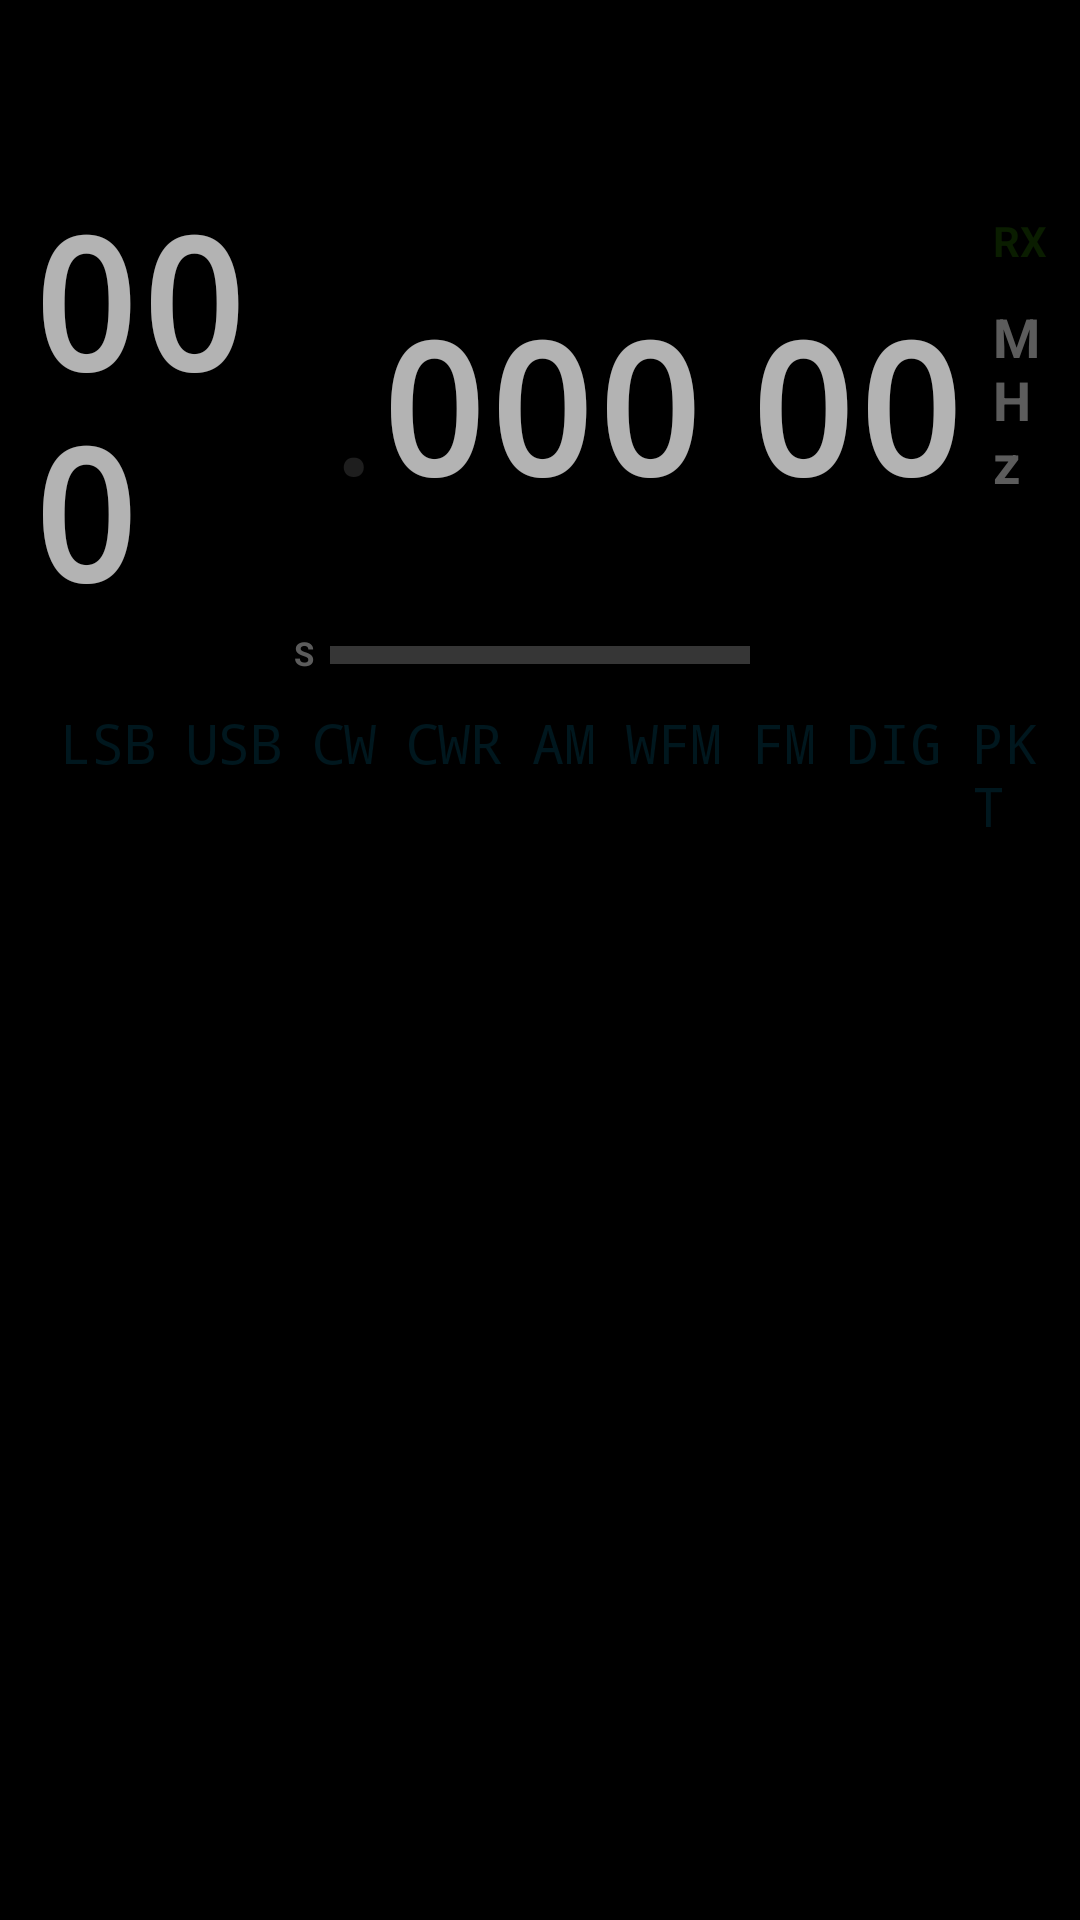

The Android layout XML behind this screen, and the referenced resources:
<!-- AndroidManifest.xml: activity theme FullscreenTheme -->
<!-- res/layout/activity_monitor.xml -->
<RelativeLayout xmlns:android="http://schemas.android.com/apk/res/android"
    xmlns:app="http://schemas.android.com/apk/res-auto"
    xmlns:tools="http://schemas.android.com/tools"
    android:layout_width="match_parent"
    android:layout_height="match_parent"
    android:background="@android:color/background_dark"
    tools:context="hang.bh1sfz.ft817_assistant.MonitorActivity"
    android:orientation="vertical"
    android:weightSum="1"
    android:padding="10dp">


    <TextView
        android:id="@+id/tv_channel"
        android:text=""
        android:layout_width="wrap_content"
        android:layout_height="wrap_content"
        android:layout_centerHorizontal="false"
        android:layout_alignParentTop="false"
        android:textSize="18sp"
        android:typeface="monospace"
        android:textStyle="normal|bold"
        android:layout_marginTop="8dp"
        android:layout_marginLeft="20dp" />

    <RelativeLayout
        android:layout_width="match_parent"
        android:layout_height="wrap_content"
        android:layout_weight="0.07"
        android:id="@+id/rl_freq"
        android:layout_marginTop="50dp"
        android:layout_centerInParent="false"
        android:layout_centerVertical="false"
        android:layout_centerHorizontal="true">

        <TextView
            android:text="000"
            android:layout_width="wrap_content"
            android:layout_height="wrap_content"
            android:id="@+id/tv_freq1"
            android:textSize="60sp"
            android:typeface="monospace"
            android:textStyle="normal|bold"
            android:layout_centerVertical="true"
            android:layout_toLeftOf="@+id/tv_dot1"/>
        <TextView
            android:text="."
            android:layout_width="wrap_content"
            android:layout_height="wrap_content"
            android:id="@+id/tv_dot1"
            android:textSize="60sp"
            android:typeface="normal"
            android:layout_toLeftOf="@+id/tv_freq2"
            android:layout_centerVertical="true"
            android:textColor="#1E1E1E" />

        <TextView
            android:text="000"
            android:layout_width="wrap_content"
            android:layout_height="wrap_content"
            android:id="@+id/tv_freq2"
            android:textSize="60sp"
            android:typeface="monospace"
            android:textStyle="normal|bold"
            android:layout_centerInParent="true"
            android:layout_centerVertical="true"
            android:layout_centerHorizontal="true" />
        <TextView
            android:layout_width="wrap_content"
            android:layout_height="wrap_content"
            android:id="@+id/tv_dot2"
            android:textSize="60sp"
            android:typeface="normal"
            android:layout_centerVertical="true"
            android:layout_toRightOf="@+id/tv_freq2"
            android:textColor="?attr/colorButtonNormal"
            android:text=" " />
        <TextView
            android:text="00"
            android:layout_width="wrap_content"
            android:layout_height="wrap_content"
            android:id="@+id/tv_freq3"
            android:textSize="60sp"
            android:typeface="monospace"
            android:textStyle="normal|bold"
            android:layout_centerVertical="true"
            android:layout_toRightOf="@+id/tv_dot2" />

        <TextView
            android:text="MHz"
            android:id="@+id/tv_mhz"
            android:layout_width="wrap_content"
            android:layout_height="wrap_content"
            android:textSize="18sp"
            android:typeface="normal"
            android:textStyle="normal|bold"
            android:layout_centerVertical="false"
            android:layout_toRightOf="@+id/tv_freq3"
            android:layout_alignParentBottom="false"
            android:layout_alignWithParentIfMissing="false"
            android:layout_marginTop="40dp"
            android:layout_marginLeft="10dp"
            android:textColor="#80b7b7b7" />

        <TextView
            android:text=""
            android:layout_width="wrap_content"
            android:layout_height="wrap_content"
            android:id="@+id/tv_txpwr"
            android:layout_alignParentRight="false"
            android:textStyle="normal|bold"
            android:textSize="14sp"
            android:textColor="#80b7b7b7"
            android:layout_alignLeft="@+id/tv_mhz"
            android:layout_alignTop="@+id/tv_mhz"
            android:layout_marginTop="-15dp" />

        <TextView
            android:text="RX"
            android:layout_width="wrap_content"
            android:layout_height="wrap_content"
            android:id="@+id/tv_rx"
            android:layout_alignParentRight="false"
            android:textStyle="normal|bold"
            android:textSize="14sp"
            android:textColor="@color/rx_off"
            android:layout_alignLeft="@+id/tv_txpwr"
            android:layout_alignTop="@+id/tv_txpwr"
            android:layout_marginTop="-15dp" />

        <ImageView
            android:src="@android:drawable/ic_lock_lock"
            android:layout_width="wrap_content"
            android:layout_height="wrap_content"
            android:id="@+id/imgv_lockon"
            android:layout_centerVertical="true"
            android:layout_toRightOf="@+id/tv_mhz"
            android:visibility="invisible" />



    </RelativeLayout>

    <RelativeLayout
        android:layout_width="wrap_content"
        android:layout_height="wrap_content"
        android:layout_below="@id/rl_freq"
        android:layout_weight="0.07"
        android:layout_centerHorizontal="true"
        android:layout_marginTop="25dp">
        <TextView
            android:text="LSB"
            android:layout_width="wrap_content"
            android:layout_height="wrap_content"
            android:id="@+id/tv_lsb"
            android:textSize="18sp"
            android:layout_alignParentLeft="true"
            android:textColor="@color/mode_disabled"
            android:layout_marginLeft="10dp"
            android:typeface="monospace"/>

        <TextView
            android:text="USB"
            android:layout_width="wrap_content"
            android:layout_height="wrap_content"
            android:id="@+id/tv_usb"
            android:textSize="18sp"
            android:textColor="@color/mode_disabled"
            android:layout_marginLeft="10dp"
            android:layout_toRightOf="@+id/tv_lsb"
            android:typeface="monospace"/>

        <TextView
            android:text="CW"
            android:layout_width="wrap_content"
            android:layout_height="wrap_content"
            android:id="@+id/tv_cw"
            android:textSize="18sp"
            android:textColor="@color/mode_disabled"
            android:layout_toRightOf="@+id/tv_usb"
            android:layout_marginLeft="10dp"
            android:typeface="monospace"/>

        <TextView
            android:text="CWR"
            android:layout_width="wrap_content"
            android:layout_height="wrap_content"
            android:id="@+id/tv_cwr"
            android:textSize="18sp"
            android:textColor="@color/mode_disabled"
            android:layout_toRightOf="@+id/tv_cw"
            android:layout_marginLeft="10dp"
            android:typeface="monospace"/>
        <TextView
            android:text="AM"
            android:layout_width="wrap_content"
            android:layout_height="wrap_content"
            android:id="@+id/tv_am"
            android:textSize="18sp"
            android:textColor="@color/mode_disabled"
            android:layout_toRightOf="@+id/tv_cwr"
            android:layout_marginLeft="10dp"
            android:typeface="monospace"/>


        <TextView
            android:text="WFM"
            android:layout_width="wrap_content"
            android:layout_height="wrap_content"
            android:id="@+id/tv_wfm"
            android:textSize="18sp"
            android:textColor="@color/mode_disabled"
            android:layout_toRightOf="@+id/tv_am"
            android:layout_marginLeft="10dp"
            android:typeface="monospace"/>

        <TextView
            android:text="FM"
            android:layout_width="wrap_content"
            android:layout_height="wrap_content"
            android:id="@+id/tv_fm"
            android:textSize="18sp"
            android:textColor="@color/mode_disabled"
            android:layout_toRightOf="@+id/tv_wfm"
            android:layout_marginLeft="10dp"
            android:typeface="monospace"/>

        <TextView
            android:text="DIG"
            android:layout_width="wrap_content"
            android:layout_height="wrap_content"
            android:id="@+id/tv_dig"
            android:textSize="18sp"
            android:textColor="@color/mode_disabled"
            android:layout_toRightOf="@+id/tv_fm"
            android:layout_marginLeft="10dp"
            android:typeface="monospace"/>

        <TextView
            android:text="PKT"
            android:layout_width="wrap_content"
            android:layout_height="wrap_content"
            android:id="@+id/tv_pkt"
            android:textSize="18sp"
            android:textColor="@color/mode_disabled"
            android:layout_toRightOf="@+id/tv_dig"
            android:layout_marginLeft="10dp"
            android:typeface="monospace"/>

    </RelativeLayout>

    <RelativeLayout
        android:layout_width="match_parent"
        android:layout_height="wrap_content"
        android:layout_weight="0.07"
        android:id="@+id/rl_smeter"
        android:layout_below="@+id/rl_freq">

        <TextView
            android:text="S"
            android:layout_width="wrap_content"
            android:layout_height="wrap_content"
            android:id="@+id/tv_smeter"
            android:layout_marginLeft="88dp"
            android:textStyle="normal|bold"
            android:textSize="11sp"
            android:textColor="#80b7b7b7" />

        <ProgressBar
            style="?android:attr/progressBarStyleHorizontal"
            android:id="@+id/pb_smeter"
            android:layout_width="match_parent"
            android:layout_height="wrap_content"
            android:progress="0"
            android:layout_centerInParent="false"
            android:layout_centerHorizontal="true"
            android:layout_marginLeft="100dp"
            android:layout_marginRight="100dp"
            android:scaleY="1.5" />

    </RelativeLayout>

    <RelativeLayout
        android:layout_width="match_parent"
        android:layout_height="wrap_content"
        android:layout_alignParentBottom="true">

        <ImageButton
            android:layout_width="wrap_content"
            android:layout_height="wrap_content"
            app:srcCompat="@android:drawable/stat_sys_data_bluetooth"
            android:id="@+id/ibtn_bt_devices"
            android:background="@color/bt_disconnected" />
    </RelativeLayout>

</RelativeLayout>
<!-- resources referenced by this layout -->
<resources>
  <color name="bt_disconnected">#842a25</color>
  <color name="mode_disabled">#00171e</color>
  <color name="rx_off">#0a1d00</color>
  <style name="FullscreenTheme" parent="Theme.AppCompat.NoActionBar">
          <item name="android:windowActionBarOverlay">true</item>
          <item name="android:windowBackground">@null</item>
      </style>
</resources>
